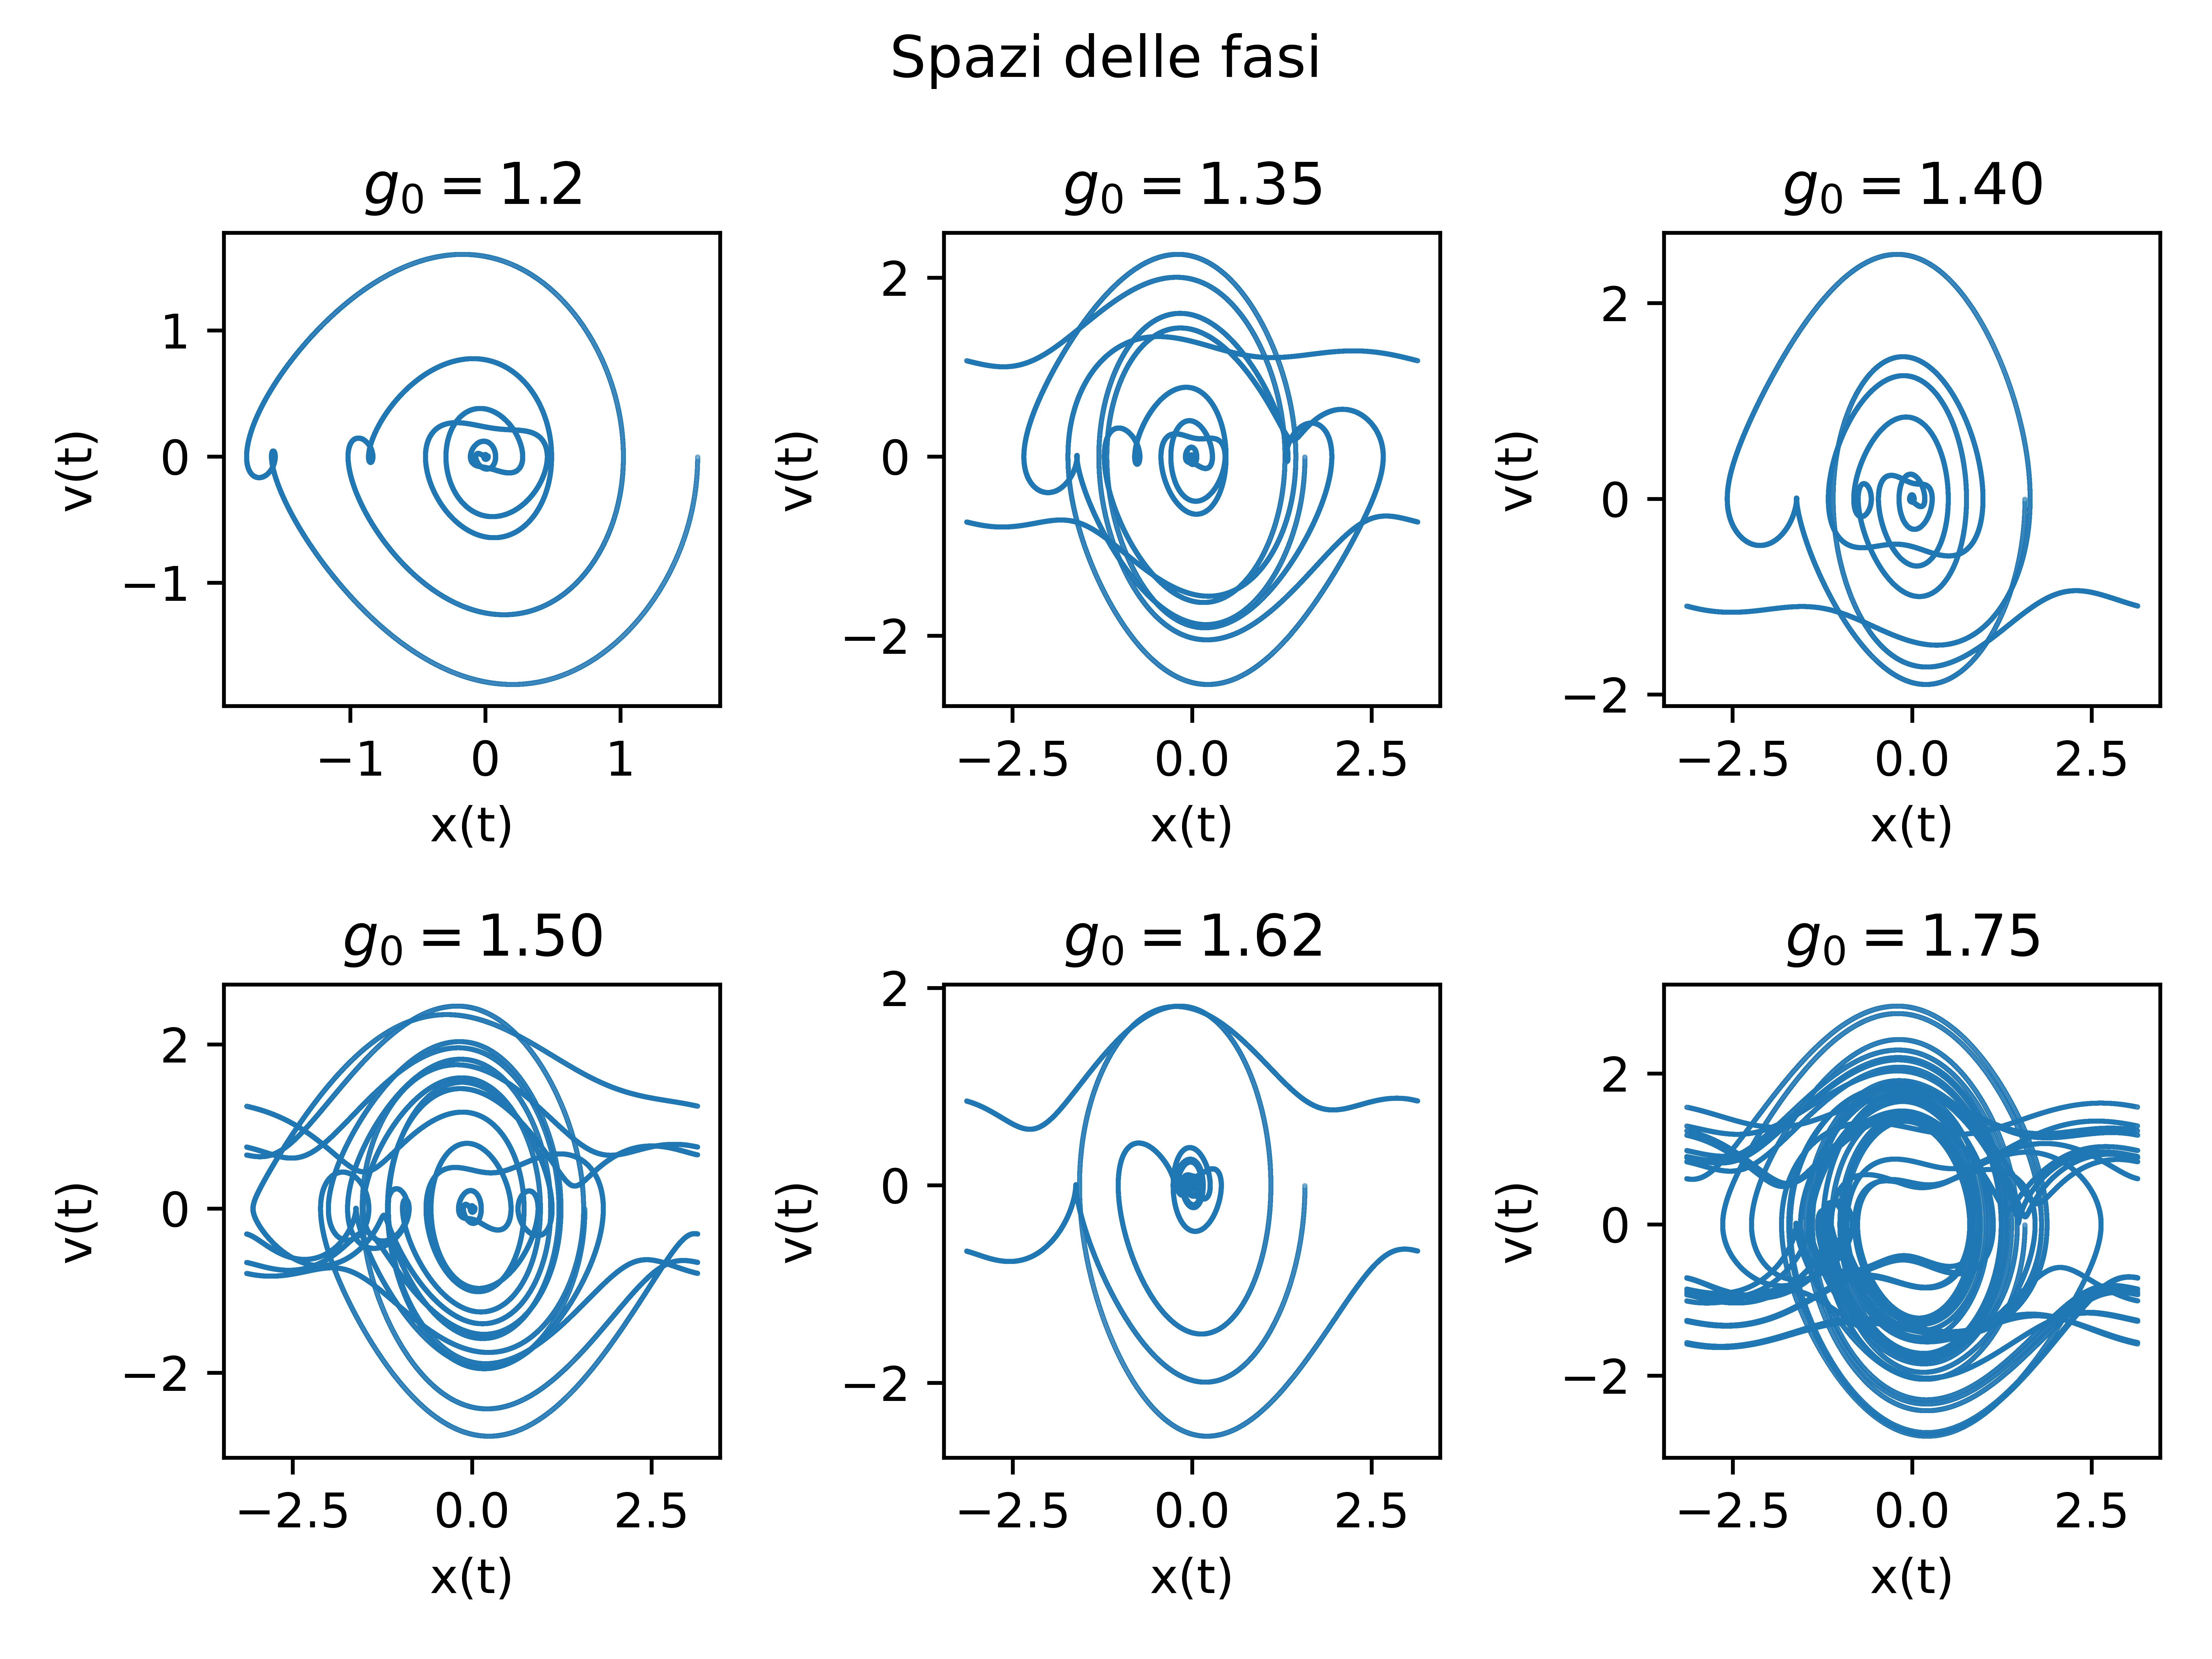

Generate this figure with Python:
import matplotlib.pyplot as plt
import numpy as np

ris1 = np.loadtxt ('perno.txt', unpack = True)

fig, grafici = plt.subplots(2,3)
fig.suptitle('Spazi delle fasi')

grafici[0][0].scatter(ris1[0], ris1[1], s=0.001)
grafici[0][0].set_title('$g_0 = 1.2$')
grafici[0][0].set_xlabel('x(t)')
grafici[0][0].set_ylabel('v(t)')

grafici[0][1].scatter(ris1[2], ris1[3], s=0.001)
grafici[0][1].set_title('$g_0 = 1.35$')
grafici[0][1].set_xlabel('x(t)')
grafici[0][1].set_ylabel('v(t)')

grafici[0][2].scatter(ris1[4], ris1[5], s=0.001)
grafici[0][2].set_title('$g_0 = 1.40$')
grafici[0][2].set_xlabel('x(t)')
grafici[0][2].set_ylabel('v(t)')

grafici[1][0].scatter(ris1[6], ris1[7], s=0.001)
grafici[1][0].set_title('$g_0 = 1.50$')
grafici[1][0].set_xlabel('x(t)')
grafici[1][0].set_ylabel('v(t)')

grafici[1][1].scatter(ris1[8], ris1[9], s=0.001)
grafici[1][1].set_title('$g_0 = 1.62$')
grafici[1][1].set_xlabel('x(t)')
grafici[1][1].set_ylabel('v(t)')

grafici[1][2].scatter(ris1[10], ris1[11], s=0.001)
grafici[1][2].set_title('$g_0 = 1.75$')
grafici[1][2].set_xlabel('x(t)')
grafici[1][2].set_ylabel('v(t)')


fig.tight_layout()
plt.savefig('perno.png', dpi = 1200)
plt.show()
